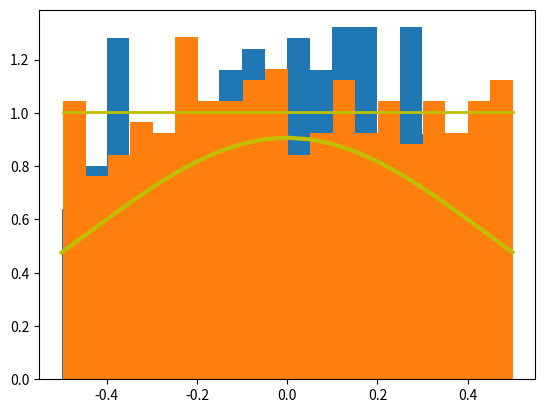

Generate this figure with matplotlib:
from matplotlib import pylab as plt
import math
import numpy as np
import numpy.random as rand
import random

num = 500  # кол-во элементов в выборке
hist_num = 20  # кол-во столбцов на гистограмме
mu, sigma = 0, 0.44  # среднее значение и стандартное отклонение
A, B = -0.5, 0.5  # интервал от A до B

normal_distrAB = np.zeros((num))
k = 0
while k < num: #генерируем нормально распределенные величины в интервале [A, B]
    rand_num = random.gauss(mu, sigma)
    if A < rand_num and rand_num < B:
        normal_distrAB[k] = rand_num
        k += 1

normal_countAB, normal_binsAB, normal_distrAB = plt.hist(normal_distrAB, hist_num, density=True)
plt.plot(normal_binsAB, 1 / (sigma * np.sqrt(2 * np.pi)) *
         np.exp(- (normal_binsAB - mu) ** 2 / (2 * sigma ** 2)), linewidth=3, color='y')
plt.show()

uniform_distr = rand.uniform(A, B, num) #генерация равномерно распределенных величин
uniform_count, uniform_bins, uniform_ignored = plt.hist(uniform_distr, hist_num, density=True)
expected_uniform_count = np.zeros_like(uniform_count) + 1/(B-A)
plt.plot(uniform_bins, np.zeros_like(uniform_bins) + np.mean(uniform_count), linewidth=2, color='y')
plt.show()

expected_normal_count = np.zeros_like(normal_countAB)
for i in range(hist_num):
    x = (normal_binsAB[i] + normal_binsAB[i+1])/2
    expected_normal_count[i] = math.exp(-(x-mu)*(x-mu)/(2*sigma*sigma)) * (1/(sigma * math.sqrt(2*math.pi)))

x2_uu = 0 #критерий, проверяющий соответствие равномерной выборки равномерному распределению
x2_un = 0 #критерий, проверяющий соответствие равномерной выборки нормальному распределению
x2_nu = 0 #критерий, проверяющий соответствие нормальной выборки равномерному распределению
x2_nn = 0 #критерий, проверяющий соответствие нормальной выборки нормальному распределению
for i in range(hist_num):
        x2_uu += (uniform_count[i] - expected_uniform_count[i]) * (uniform_count[i] - expected_uniform_count[i]) / expected_uniform_count[i]
        x2_un += (uniform_count[i] - expected_normal_count[i]) * (uniform_count[i] - expected_normal_count[i]) / \
                 expected_normal_count[i]
        x2_nu += (normal_countAB[i] - expected_uniform_count[i]) * (normal_countAB[i] - expected_uniform_count[i]) / expected_uniform_count[i]
        x2_nn += (normal_countAB[i] - expected_normal_count[i]) * (normal_countAB[i] - expected_normal_count[i]) / expected_normal_count[i]

print(x2_uu)
print(x2_un)
print(x2_nu)
print(x2_nn)
